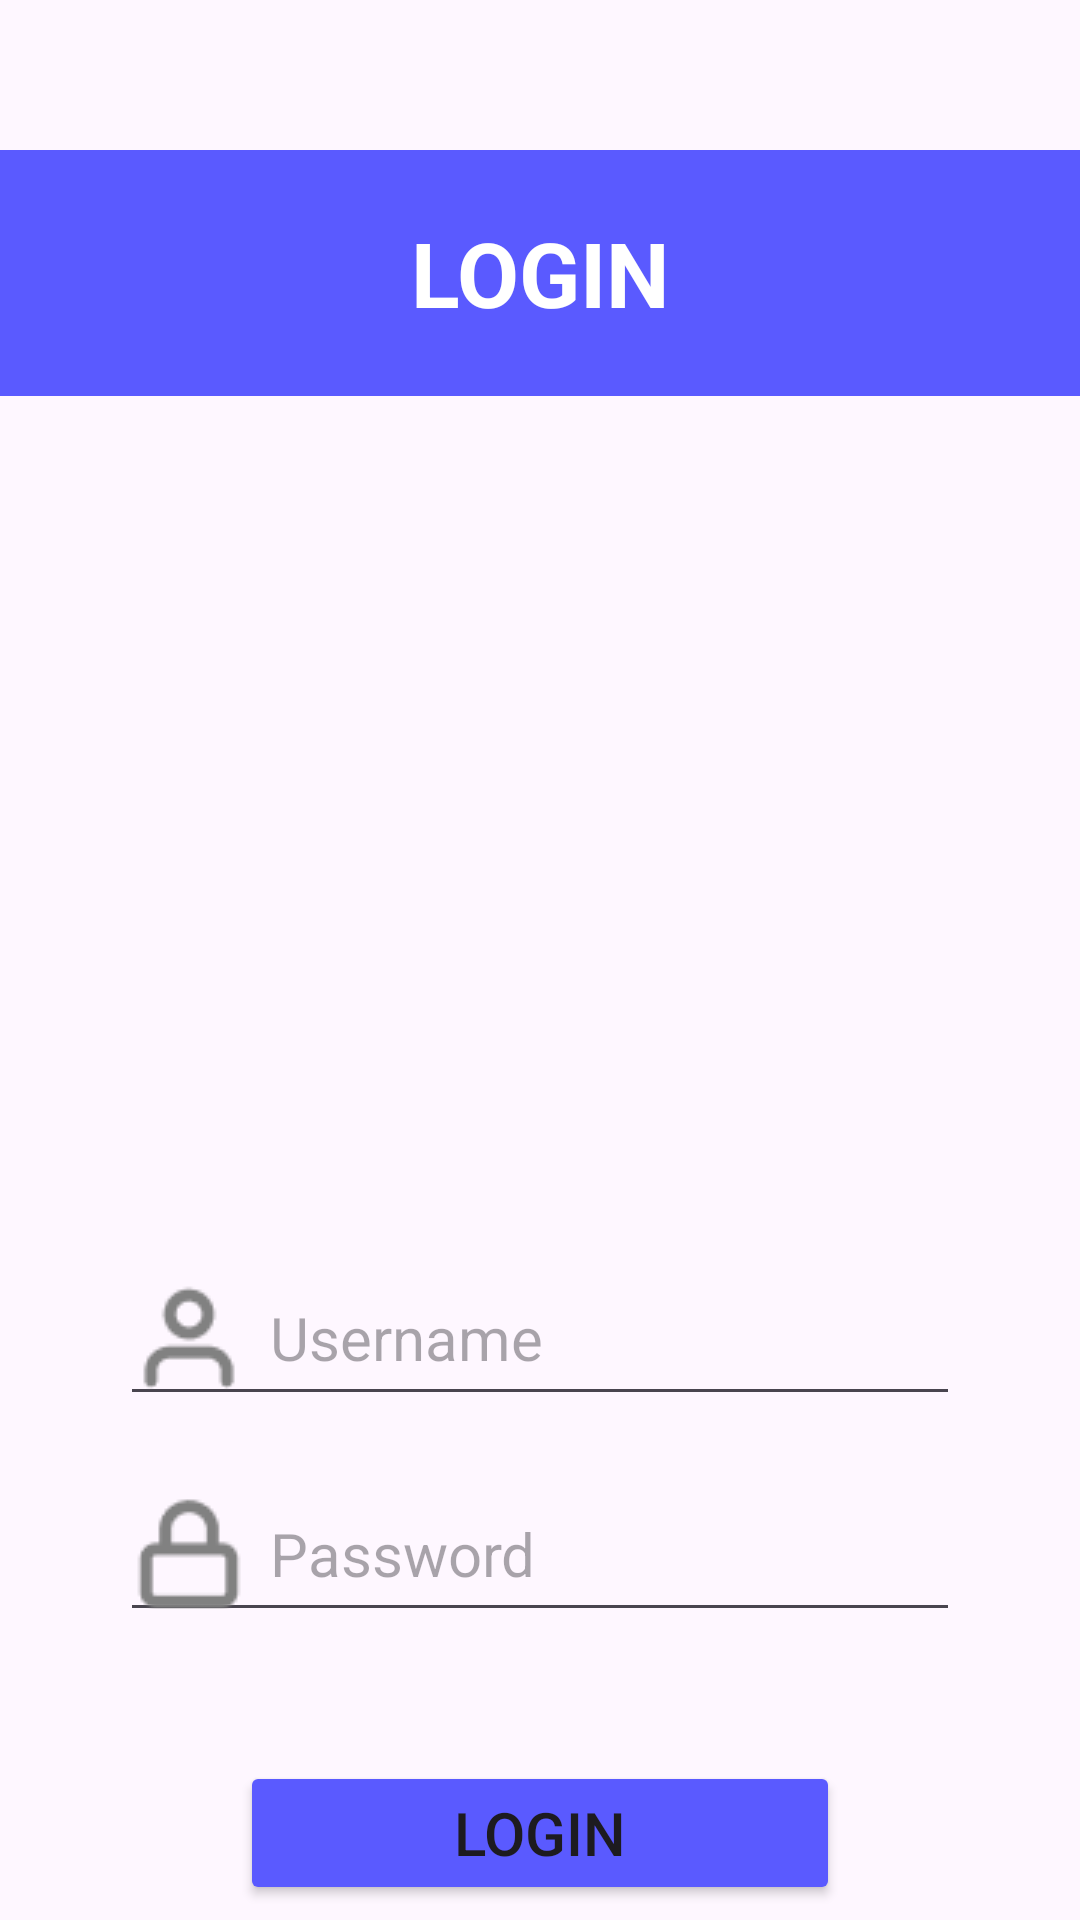

Android layout source for this screen:
<!-- AndroidManifest.xml: application theme Theme.DesainUIUX -->
<!-- res/layout/activity_login.xml -->
<?xml version="1.0" encoding="utf-8"?>
<LinearLayout xmlns:android="http://schemas.android.com/apk/res/android"
    xmlns:tools="http://schemas.android.com/tools"
    xmlns:app="http://schemas.android.com/apk/res-auto"
    android:id="@+id/main"
    android:layout_width="match_parent"
    android:layout_height="match_parent"
    android:orientation="vertical"
    tools:context=".Login">

    <LinearLayout
        android:layout_width="match_parent"
        android:layout_height="50dp"
        android:orientation="horizontal">


    </LinearLayout>

    <LinearLayout
        android:layout_width="match_parent"
        android:layout_height="82dp"
        android:orientation="horizontal">

        <TextView
            android:id="@+id/textView"
            android:layout_width="wrap_content"
            android:layout_height="match_parent"
            android:layout_weight="1"
            android:gravity="center"
            android:text="LOGIN"
            android:textColor="#FFF"
            android:background="#5A5AFF"
            android:textSize="30dp"
            android:textStyle="bold" />
    </LinearLayout>

    <LinearLayout
        android:layout_width="match_parent"
        android:layout_height="285dp"
        android:orientation="horizontal">

        <ImageView
            android:id="@+id/imageView2"
            android:layout_width="wrap_content"
            android:layout_height="177dp"
            android:layout_marginTop="50dp"
            android:layout_weight="1"
            app:srcCompat="@drawable/password" />
    </LinearLayout>

    <LinearLayout
        android:layout_width="match_parent"
        android:layout_height="72dp"
        android:orientation="horizontal">

        <EditText
            android:id="@+id/editTextText"
            android:layout_width="wrap_content"
            android:layout_height="wrap_content"
            android:layout_weight="1"
            android:ems="10"
            android:inputType="text"
            android:layout_marginHorizontal="40dp"
            android:textSize="20dp"
            android:hint="Username"
            android:drawableStart="@drawable/user"
            android:drawablePadding="8dp"
            android:text="" />
    </LinearLayout>

    <LinearLayout
        android:layout_width="match_parent"
        android:layout_height="98dp"
        android:orientation="horizontal">

        <EditText
            android:id="@+id/editTextText2"
            android:layout_width="wrap_content"
            android:layout_height="wrap_content"
            android:layout_marginHorizontal="40dp"
            android:layout_weight="1"
            android:drawableStart="@drawable/lock"
            android:drawablePadding="8dp"
            android:ems="10"
            android:hint="Password"
            android:inputType="textPassword"
            android:text=""
            android:textSize="20dp" />
    </LinearLayout>

    <LinearLayout
        android:layout_width="match_parent"
        android:layout_height="86dp"
        android:orientation="horizontal">

        <Button
            android:id="@+id/button3"
            android:layout_width="wrap_content"
            android:layout_height="wrap_content"
            android:layout_weight="1"
            android:layout_marginHorizontal="80dp"
            android:backgroundTint="#5A5AFF"
            android:textSize="20dp"
            android:onClick="goToHome"
            android:text="Login" />
    </LinearLayout>
</LinearLayout>
<!-- resources referenced by this layout -->
<resources>
  <!-- drawable lock: png bitmap (drawable, 634 bytes) -->
  <!-- drawable user: png bitmap (drawable, 751 bytes) -->
  <style name="Theme.DesainUIUX" parent="Base.Theme.DesainUIUX" />
  <style name="Base.Theme.DesainUIUX" parent="Theme.Material3.DayNight.NoActionBar">
          
          
      </style>
</resources>
